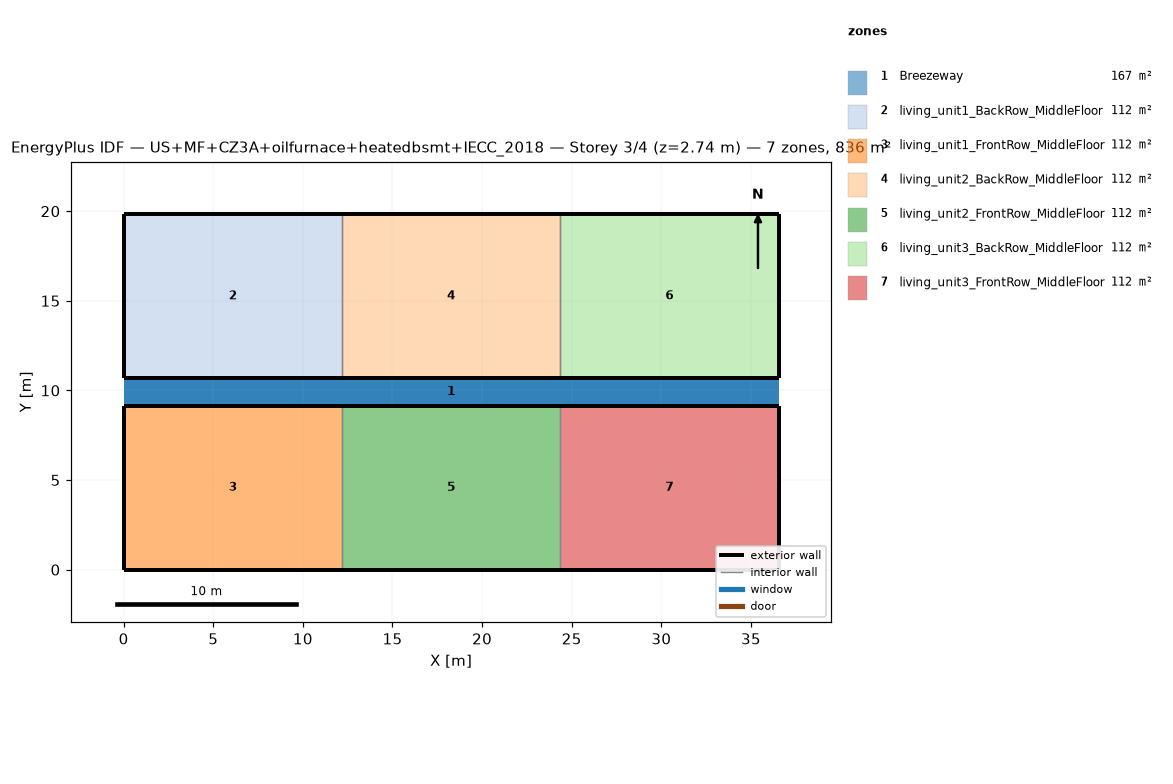
=== STOREY PLAN SPEC (per zone: floor XY polygon, exterior-wall plan segments, windows/doors) ===
zone 1: Breezeway  (167.0 m²)
  floor: (36.54, 9.16) (0.00, 9.16) (0.00, 10.68) (36.54, 10.68)
  floor: (36.54, 9.16) (0.00, 9.16) (0.00, 10.68) (36.54, 10.68)
  floor: (36.54, 9.16) (0.00, 9.16) (0.00, 10.68) (36.54, 10.68)
zone 2: living_unit1_BackRow_MiddleFloor  (111.5 m²)
  floor: (12.18, 10.68) (0.00, 10.68) (0.00, 19.84) (12.18, 19.84)
  exterior wall: (0.00, 10.68) – (12.18, 10.68)  [12.2 m]
  exterior wall: (12.18, 19.84) – (0.00, 19.84)  [12.2 m]
  exterior wall: (0.00, 19.84) – (0.00, 10.68)  [9.2 m]
  interior walls: 1
zone 3: living_unit1_FrontRow_MiddleFloor  (111.5 m²)
  floor: (12.18, 0.00) (0.00, 0.00) (0.00, 9.16) (12.18, 9.16)
  exterior wall: (0.00, 0.00) – (12.18, 0.00)  [12.2 m]
  exterior wall: (12.18, 9.16) – (0.00, 9.16)  [12.2 m]
  exterior wall: (0.00, 9.16) – (0.00, 0.00)  [9.2 m]
  interior walls: 1
zone 4: living_unit2_BackRow_MiddleFloor  (111.5 m²)
  floor: (24.36, 10.68) (12.18, 10.68) (12.18, 19.84) (24.36, 19.84)
  exterior wall: (12.18, 10.68) – (24.36, 10.68)  [12.2 m]
  exterior wall: (24.36, 19.84) – (12.18, 19.84)  [12.2 m]
  interior walls: 2
zone 5: living_unit2_FrontRow_MiddleFloor  (111.5 m²)
  floor: (24.36, 0.00) (12.18, 0.00) (12.18, 9.16) (24.36, 9.16)
  exterior wall: (12.18, 0.00) – (24.36, 0.00)  [12.2 m]
  exterior wall: (24.36, 9.16) – (12.18, 9.16)  [12.2 m]
  interior walls: 2
zone 6: living_unit3_BackRow_MiddleFloor  (111.5 m²)
  floor: (36.54, 10.68) (24.36, 10.68) (24.36, 19.84) (36.54, 19.84)
  exterior wall: (24.36, 10.68) – (36.54, 10.68)  [12.2 m]
  exterior wall: (36.54, 10.68) – (36.54, 19.84)  [9.2 m]
  exterior wall: (36.54, 19.84) – (24.36, 19.84)  [12.2 m]
  interior walls: 1
zone 7: living_unit3_FrontRow_MiddleFloor  (111.5 m²)
  floor: (36.54, 0.00) (24.36, 0.00) (24.36, 9.16) (36.54, 9.16)
  exterior wall: (24.36, 0.00) – (36.54, 0.00)  [12.2 m]
  exterior wall: (36.54, 0.00) – (36.54, 9.16)  [9.2 m]
  exterior wall: (36.54, 9.16) – (24.36, 9.16)  [12.2 m]
  interior walls: 1

=== DERIVED (storey summary) ===
Building: US+MF+CZ3A+oilfurnace+heatedbsmt+IECC_2018
Storey: 3 of 4  (floor level z = 2.74 m)
Storey gross floor area: 836.2 m²
Zones on this storey: 7
  - Breezeway: floor 167.0 m²
  - living_unit1_BackRow_MiddleFloor: floor 111.5 m²; exterior wall 33.5 m (86.9 m²); WWR 0.0%
  - living_unit1_FrontRow_MiddleFloor: floor 111.5 m²; exterior wall 33.5 m (86.9 m²); WWR 0.0%
  - living_unit2_BackRow_MiddleFloor: floor 111.5 m²; exterior wall 24.4 m (63.1 m²); WWR 0.0%
  - living_unit2_FrontRow_MiddleFloor: floor 111.5 m²; exterior wall 24.4 m (63.1 m²); WWR 0.0%
  - living_unit3_BackRow_MiddleFloor: floor 111.5 m²; exterior wall 33.5 m (86.9 m²); WWR 0.0%
  - living_unit3_FrontRow_MiddleFloor: floor 111.5 m²; exterior wall 33.5 m (86.9 m²); WWR 0.0%
Zone adjacency (shared interzone walls):
  - living_unit1_BackRow_MiddleFloor ↔ living_unit2_BackRow_MiddleFloor
  - living_unit1_FrontRow_MiddleFloor ↔ living_unit2_FrontRow_MiddleFloor
  - living_unit2_BackRow_MiddleFloor ↔ living_unit3_BackRow_MiddleFloor
  - living_unit2_FrontRow_MiddleFloor ↔ living_unit3_FrontRow_MiddleFloor